3-way image classification set "split" from GitHub (SaadQacif/Saad-MLOps-Project); label vocabulary: potato early blight, potato late blight, potato healthy.

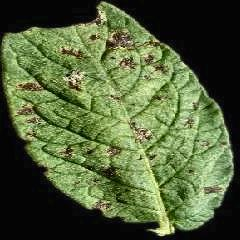
Label: potato early blight

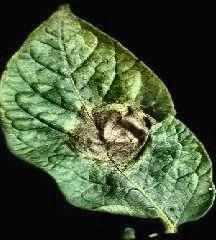
Label: potato late blight

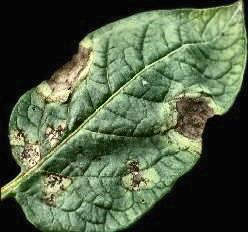
Label: potato late blight

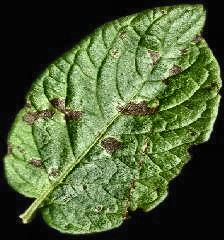
Label: potato early blight

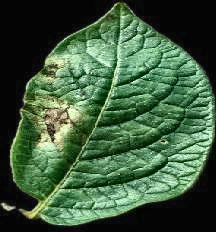
Label: potato late blight

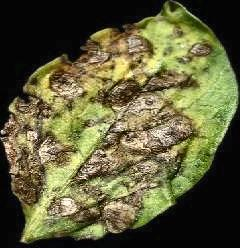
Label: potato early blight
